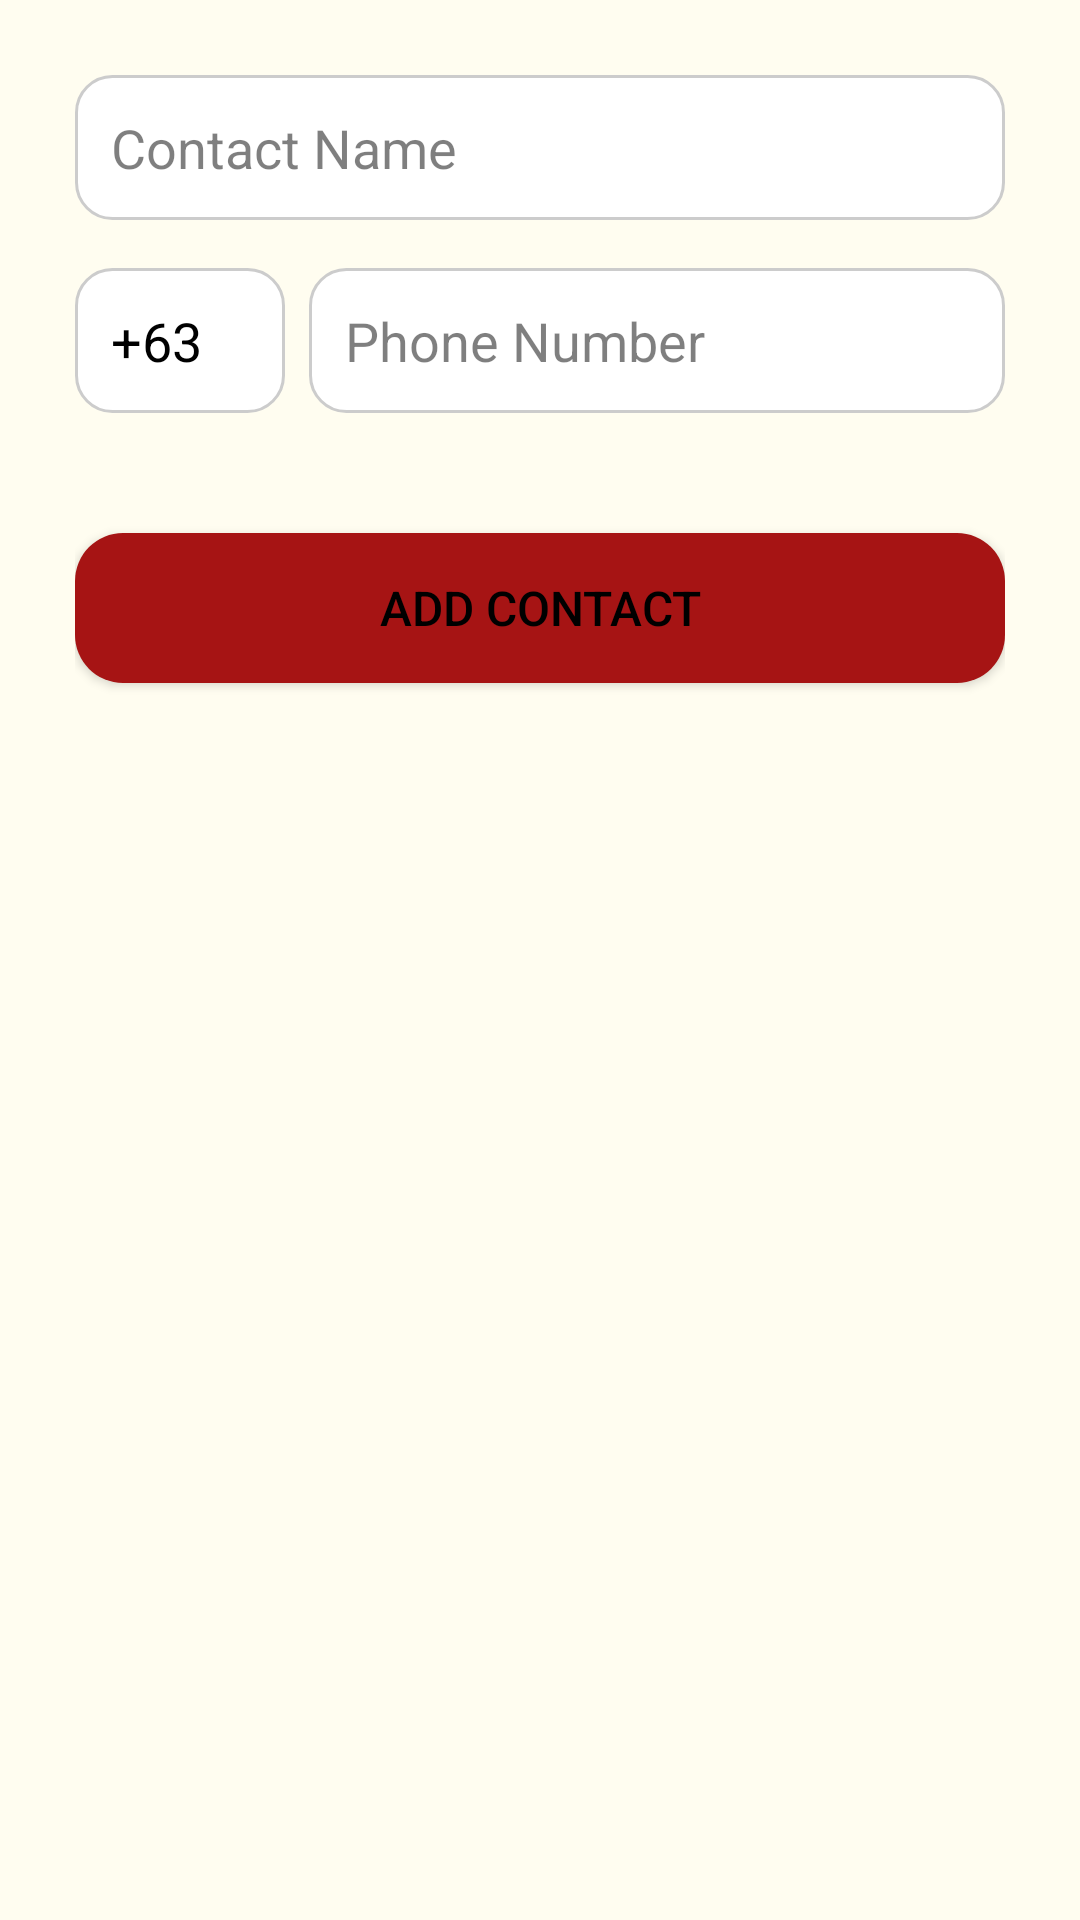

Android layout source for this screen:
<!-- AndroidManifest.xml: application theme Theme.AppCompat.DayNight.NoActionBar -->
<!-- res/layout/dialog_add_contact.xml -->
<?xml version="1.0" encoding="utf-8"?>
<LinearLayout xmlns:android="http://schemas.android.com/apk/res/android"
    android:layout_width="350dp"
    android:layout_height="wrap_content"
    android:orientation="vertical"
    android:padding="25dp"
    android:background="@drawable/background_gradient"
    android:layout_marginStart="32dp"
    android:layout_marginEnd="32dp">

    
    <EditText
        android:id="@+id/contactNameEditText"
        android:layout_width="match_parent"
        android:layout_height="wrap_content"
        android:hint="Contact Name"
        android:textColorHint="#80000000"
        android:textColor="#000000"
        android:padding="12dp"
        android:textSize="18sp"
        android:layout_marginBottom="16dp"
        android:background="@drawable/rounded_edittext"
        android:inputType="textPersonName" />

    
    <LinearLayout
        android:layout_width="match_parent"
        android:layout_height="wrap_content"
        android:orientation="horizontal"
        android:layout_marginBottom="16dp"
        android:gravity="center_vertical">

        
        <EditText
            android:id="@+id/contactPhonePrefixEditText"
            android:layout_width="70dp"
            android:layout_height="wrap_content"
            android:text="+63"
            android:textColor="#000000"
            android:textSize="18sp"
            android:padding="12dp"
            android:background="@drawable/rounded_edittext"
            android:inputType="none"
            android:focusable="false"
            android:focusableInTouchMode="false"
            android:enabled="false" />

        
        <EditText
            android:id="@+id/contactPhoneEditText"
            android:layout_width="0dp"
            android:layout_height="wrap_content"
            android:layout_weight="1"
            android:hint="Phone Number"
            android:textColorHint="#80000000"
            android:textColor="#000000"
            android:padding="12dp"
            android:textSize="18sp"
            android:background="@drawable/rounded_edittext"
            android:inputType="phone"
            android:layout_marginStart="8dp"/>
    </LinearLayout>

    
    <Button
        android:id="@+id/addContactButton"
        android:layout_width="match_parent"
        android:layout_height="50dp"
        android:text="Add Contact"
        android:textSize="16sp"
        android:textColor="@color/black"
        android:layout_marginTop="24dp"
        android:background="@drawable/rounded_button"
        android:elevation="4dp" />
</LinearLayout>
<!-- resources referenced by this layout -->
<resources>
  <color name="black">#FF000000</color>
  <!-- drawable background_gradient (drawable) -->
  <?xml version="1.0" encoding="utf-8"?>
  <shape xmlns:android="http://schemas.android.com/apk/res/android">
      <gradient
          android:orientation="vertical"
          android:startColor="#FFFDF0"
          android:endColor="#FFFDF0"
          android:angle="50" />
  </shape>
  <!-- drawable rounded_button (drawable) -->
  <?xml version="1.0" encoding="utf-8"?>
  <shape xmlns:android="http://schemas.android.com/apk/res/android">
      <solid android:color="#A61414" /> 
      <corners android:radius="16dp" /> 
  </shape>
  <!-- drawable rounded_edittext (drawable) -->
  <?xml version="1.0" encoding="utf-8"?>
  <shape xmlns:android="http://schemas.android.com/apk/res/android">
      <solid android:color="#FFFFFF"/> 
      <corners android:radius="12dp"/> 
      <stroke android:color="#CCCCCC" android:width="1dp"/> 
  </shape>
</resources>
